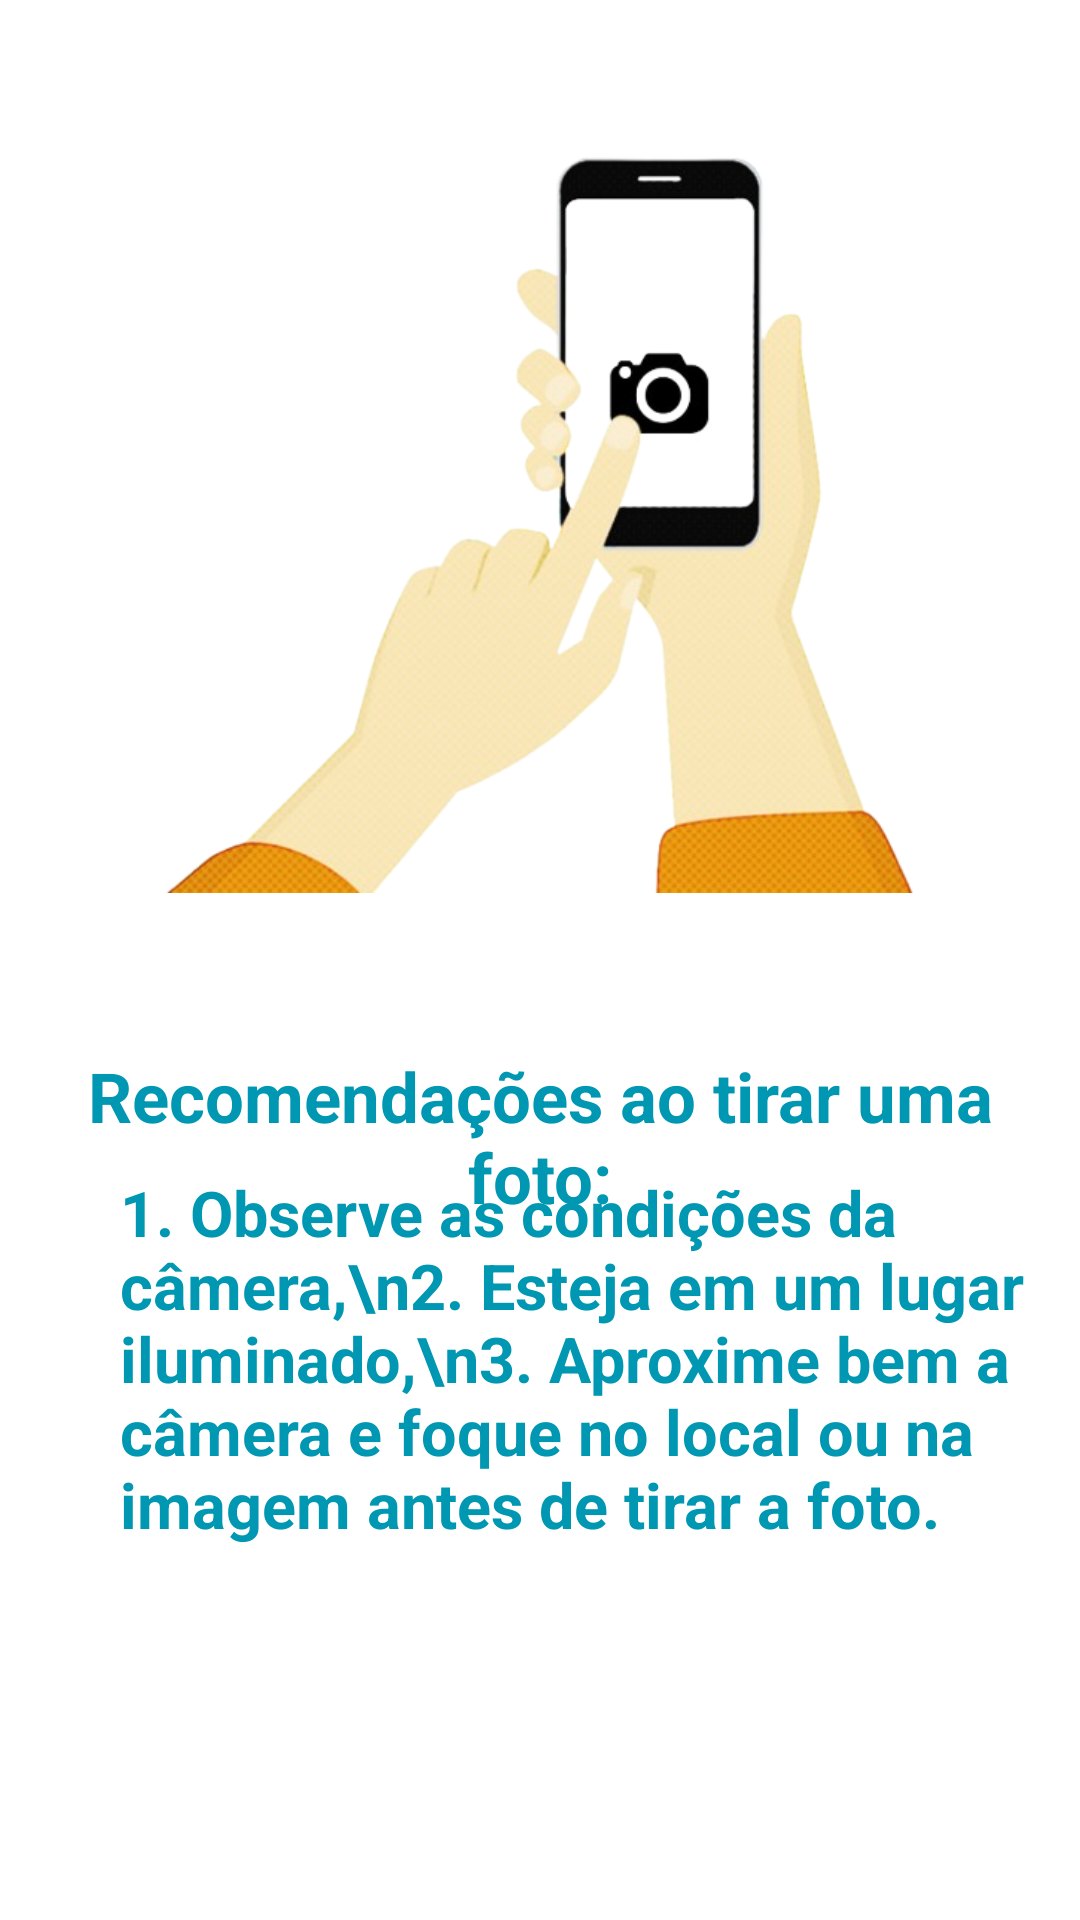

Produce the Android XML layout that renders to this screen, including the resource entries it uses.
<!-- AndroidManifest.xml: application theme Theme.SkinAlert -->
<!-- res/layout/fragment_instructions.xml -->
<?xml version="1.0" encoding="utf-8"?>
<RelativeLayout
    xmlns:android="http://schemas.android.com/apk/res/android"
    xmlns:tools="http://schemas.android.com/tools"
    android:layout_width="match_parent"
    android:layout_height="match_parent"
    tools:context=".AboutFragment">

    <ImageView
        android:layout_width="250dp"
        android:layout_height="250dp"
        android:layout_centerHorizontal="true"
        android:layout_marginTop="50dp"
        android:src="@drawable/instructions" />

    <TextView
        android:layout_width="wrap_content"
        android:layout_height="wrap_content"
        android:layout_marginLeft="20dp"
        android:layout_marginTop="350dp"
        android:layout_marginRight="20dp"
        android:text="Recomendações ao tirar uma foto:"
        android:textAlignment="center"
        android:textColor="@color/lavender"
        android:textSize="23dp"
        android:textStyle="bold" />

    <TextView
        android:layout_width="wrap_content"
        android:layout_height="wrap_content"
        android:layout_marginLeft="40dp"
        android:layout_marginTop="390dp"
        android:layout_marginRight="10dp"
        android:text="1. Observe as condições da câmera,\n2. Esteja em um lugar iluminado,\n3. Aproxime bem a câmera e foque no local ou na imagem antes de tirar a foto."
        android:textColor="@color/lavender"
        android:textSize="21dp"
        android:textStyle="bold" />

</RelativeLayout>
<!-- resources referenced by this layout -->
<resources>
  <color name="lavender">#0097b2</color>
  <!-- drawable instructions: png bitmap (drawable, 168660 bytes) -->
  <style name="Theme.SkinAlert" parent="Theme.MaterialComponents.DayNight.DarkActionBar">
          
          <item name="colorPrimary">@color/lavender</item>
          <item name="colorPrimaryVariant">@color/lavender</item>
          <item name="colorOnPrimary">@color/white</item>
          
          <item name="colorSecondary">@color/teal_200</item>
          <item name="colorSecondaryVariant">@color/teal_700</item>
          <item name="colorOnSecondary">@color/black</item>
          
          <item name="android:statusBarColor" tools:targetApi="l">?attr/colorPrimaryVariant</item>
          
      </style>
  <color name="white">#FFFFFFFF</color>
  <color name="teal_200">#FF03DAC5</color>
  <color name="teal_700">#FF018786</color>
  <color name="black">#FF000000</color>
</resources>
